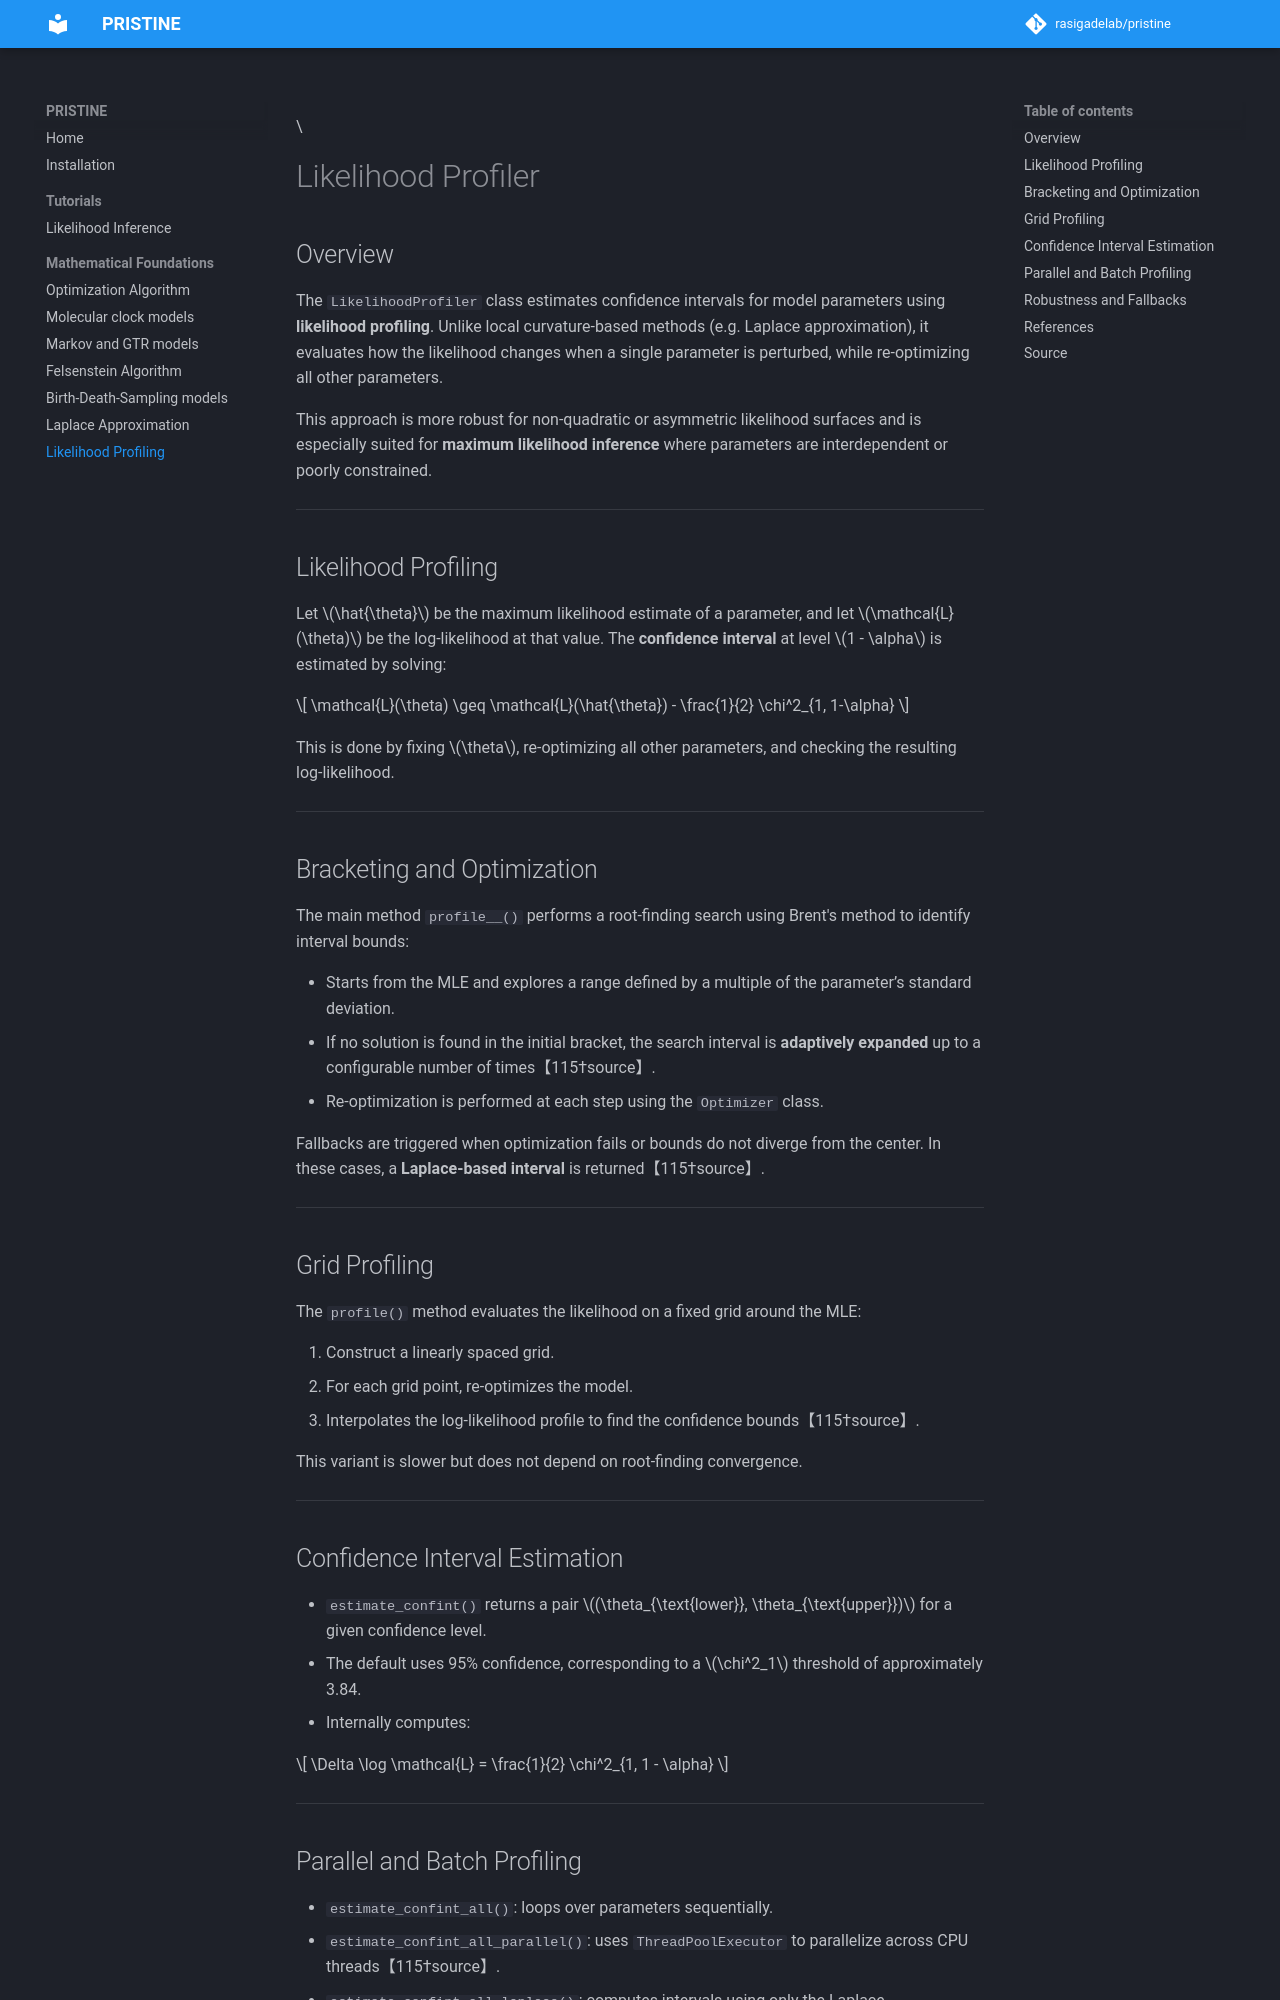

repository: rasigadelab/pristine · page: math/likelihood_profiler/index.html · generator: mkdocs

\
# Likelihood Profiler

## Overview

The `LikelihoodProfiler` class estimates confidence intervals for model parameters using **likelihood profiling**. Unlike local curvature-based methods (e.g. Laplace approximation), it evaluates how the likelihood changes when a single parameter is perturbed, while re-optimizing all other parameters.

This approach is more robust for non-quadratic or asymmetric likelihood surfaces and is especially suited for **maximum likelihood inference** where parameters are interdependent or poorly constrained.

---

## Likelihood Profiling

Let $\hat{\theta}$ be the maximum likelihood estimate of a parameter, and let $\mathcal{L}(\theta)$ be the log-likelihood at that value. The **confidence interval** at level $1 - \alpha$ is estimated by solving:

$$
\mathcal{L}(\theta) \geq \mathcal{L}(\hat{\theta}) - \frac{1}{2} \chi^2_{1, 1-\alpha}
$$

This is done by fixing $\theta$, re-optimizing all other parameters, and checking the resulting log-likelihood.

---

## Bracketing and Optimization

The main method `profile__()` performs a root-finding search using Brent's method to identify interval bounds:

- Starts from the MLE and explores a range defined by a multiple of the parameter’s standard deviation.
- If no solution is found in the initial bracket, the search interval is **adaptively expanded** up to a configurable number of times【115†source】.
- Re-optimization is performed at each step using the `Optimizer` class.

Fallbacks are triggered when optimization fails or bounds do not diverge from the center. In these cases, a **Laplace-based interval** is returned【115†source】.

---

## Grid Profiling

The `profile()` method evaluates the likelihood on a fixed grid around the MLE:

1. Construct a linearly spaced grid.
2. For each grid point, re-optimizes the model.
3. Interpolates the log-likelihood profile to find the confidence bounds【115†source】.

This variant is slower but does not depend on root-finding convergence.

---

## Confidence Interval Estimation

- `estimate_confint()` returns a pair $(\theta_{\text{lower}}, \theta_{\text{upper}})$ for a given confidence level.
- The default uses 95% confidence, corresponding to a $\chi^2_1$ threshold of approximately 3.84.
- Internally computes:

$$
\Delta \log \mathcal{L} = \frac{1}{2} \chi^2_{1, 1 - \alpha}
$$

---
